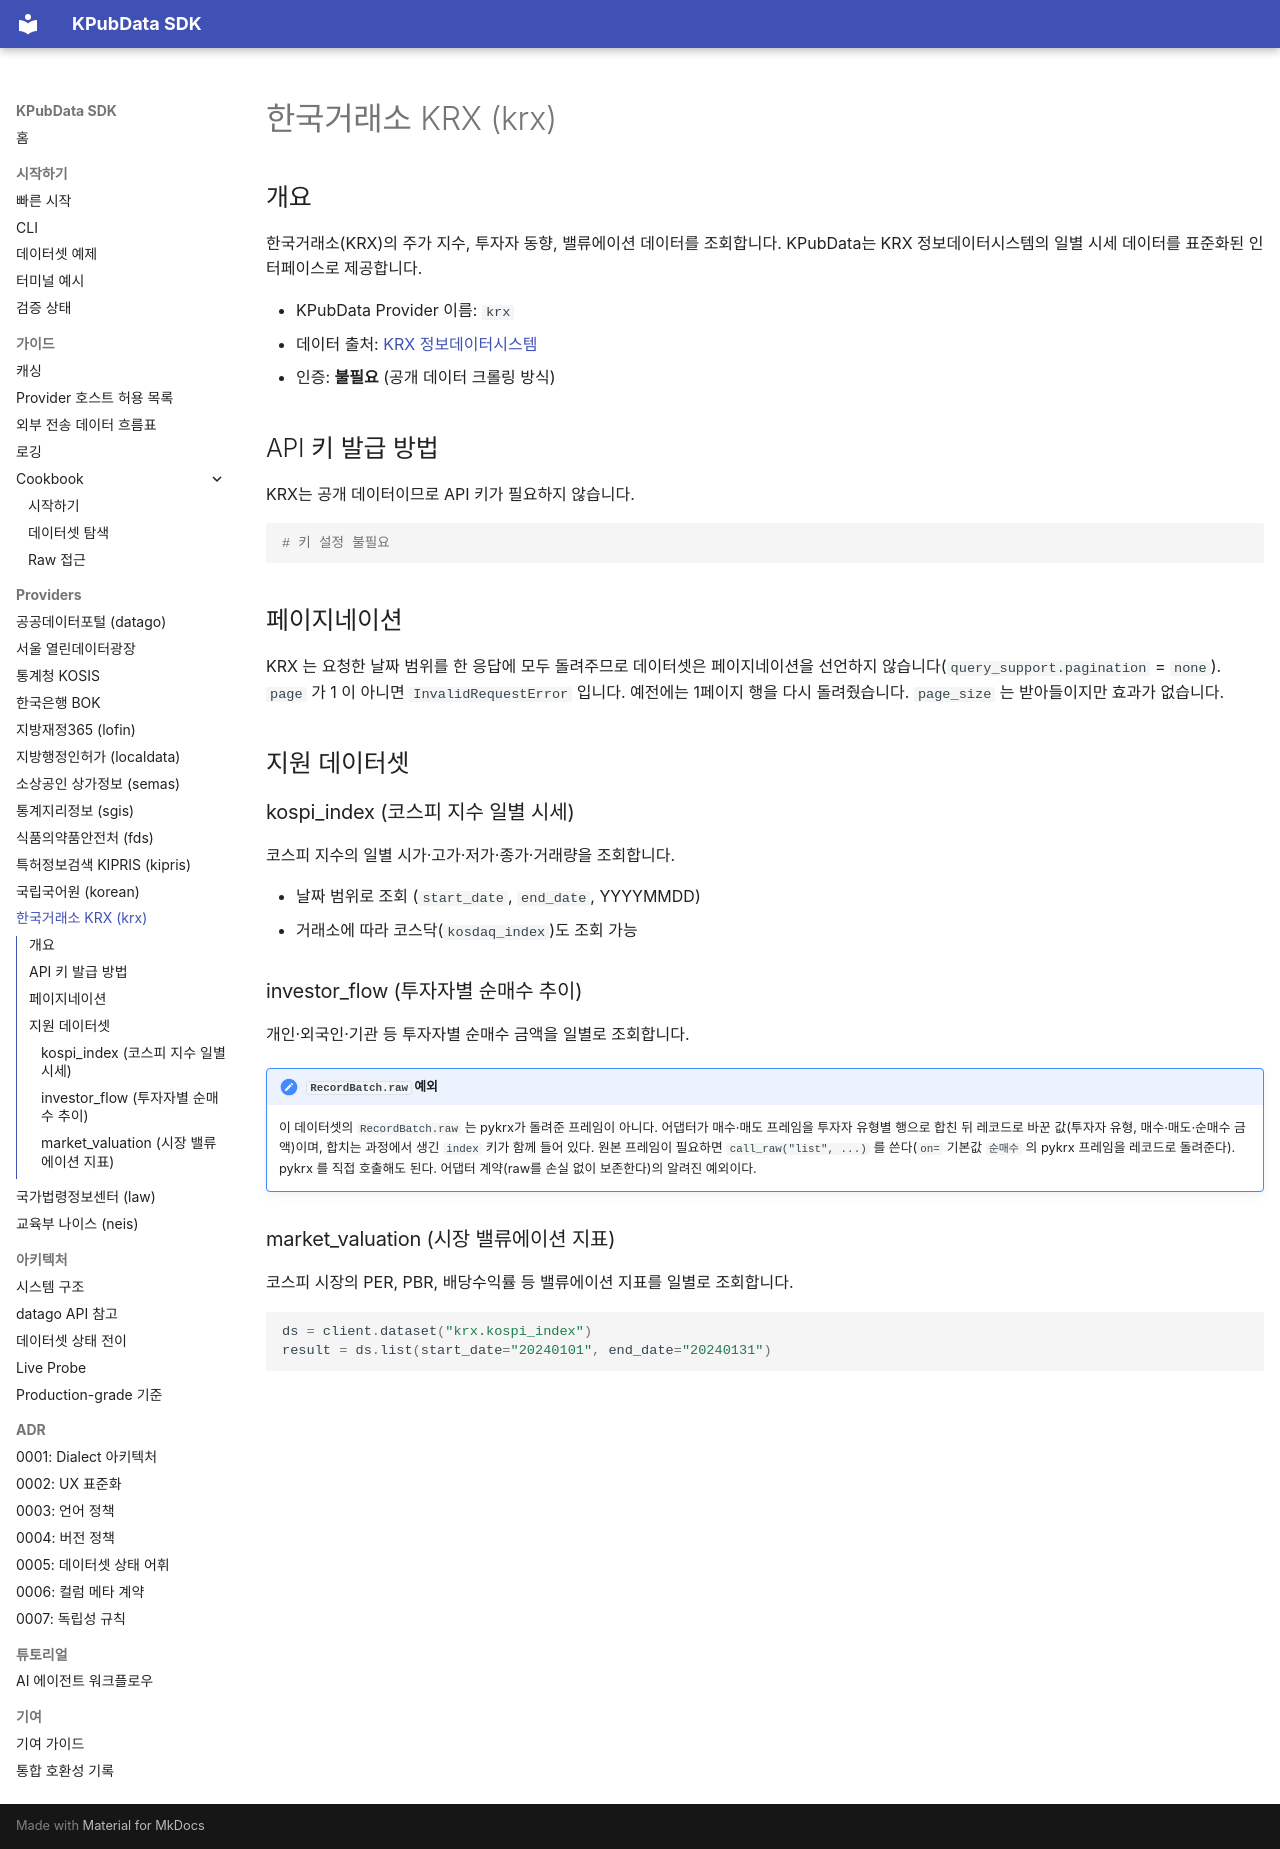

repository: kpubdata-lab/kpubdata · page: providers/krx/index.html · generator: mkdocs

# 한국거래소 KRX (krx)

## 개요

한국거래소(KRX)의 주가 지수, 투자자 동향, 밸류에이션 데이터를 조회합니다. KPubData는 KRX 정보데이터시스템의 일별 시세 데이터를 표준화된 인터페이스로 제공합니다.

- KPubData Provider 이름: `krx`
- 데이터 출처: [KRX 정보데이터시스템](http://data.krx.co.kr/)
- 인증: **불필요** (공개 데이터 크롤링 방식)

## API 키 발급 방법

KRX는 공개 데이터이므로 API 키가 필요하지 않습니다.

```bash
# 키 설정 불필요
```

## 페이지네이션

KRX 는 요청한 날짜 범위를 한 응답에 모두 돌려주므로 데이터셋은 페이지네이션을 선언하지 않습니다(`query_support.pagination` = `none`). `page` 가 1 이 아니면 `InvalidRequestError` 입니다. 예전에는 1페이지 행을 다시 돌려줬습니다. `page_size` 는 받아들이지만 효과가 없습니다.

## 지원 데이터셋

### kospi_index (코스피 지수 일별 시세)

코스피 지수의 일별 시가·고가·저가·종가·거래량을 조회합니다.

- 날짜 범위로 조회 (`start_date`, `end_date`, YYYYMMDD)
- 거래소에 따라 코스닥(`kosdaq_index`)도 조회 가능

### investor_flow (투자자별 순매수 추이)

개인·외국인·기관 등 투자자별 순매수 금액을 일별로 조회합니다.

!!! note "`RecordBatch.raw` 예외"
    이 데이터셋의 `RecordBatch.raw` 는 pykrx가 돌려준 프레임이 아니다. 어댑터가 매수·매도 프레임을
    투자자 유형별 행으로 합친 뒤 레코드로 바꾼 값(투자자 유형, 매수·매도·순매수 금액)이며,
    합치는 과정에서 생긴 `index` 키가 함께 들어 있다. 원본 프레임이 필요하면 `call_raw("list", ...)` 를 쓴다(`on=` 기본값 `순매수` 의 pykrx 프레임을 레코드로 돌려준다). pykrx 를 직접 호출해도 된다.
    어댑터 계약(raw를 손실 없이 보존한다)의 알려진 예외이다.

### market_valuation (시장 밸류에이션 지표)

코스피 시장의 PER, PBR, 배당수익률 등 밸류에이션 지표를 일별로 조회합니다.

```python
ds = client.dataset("krx.kospi_index")
result = ds.list(start_date="20240101", end_date="20240131")
```
